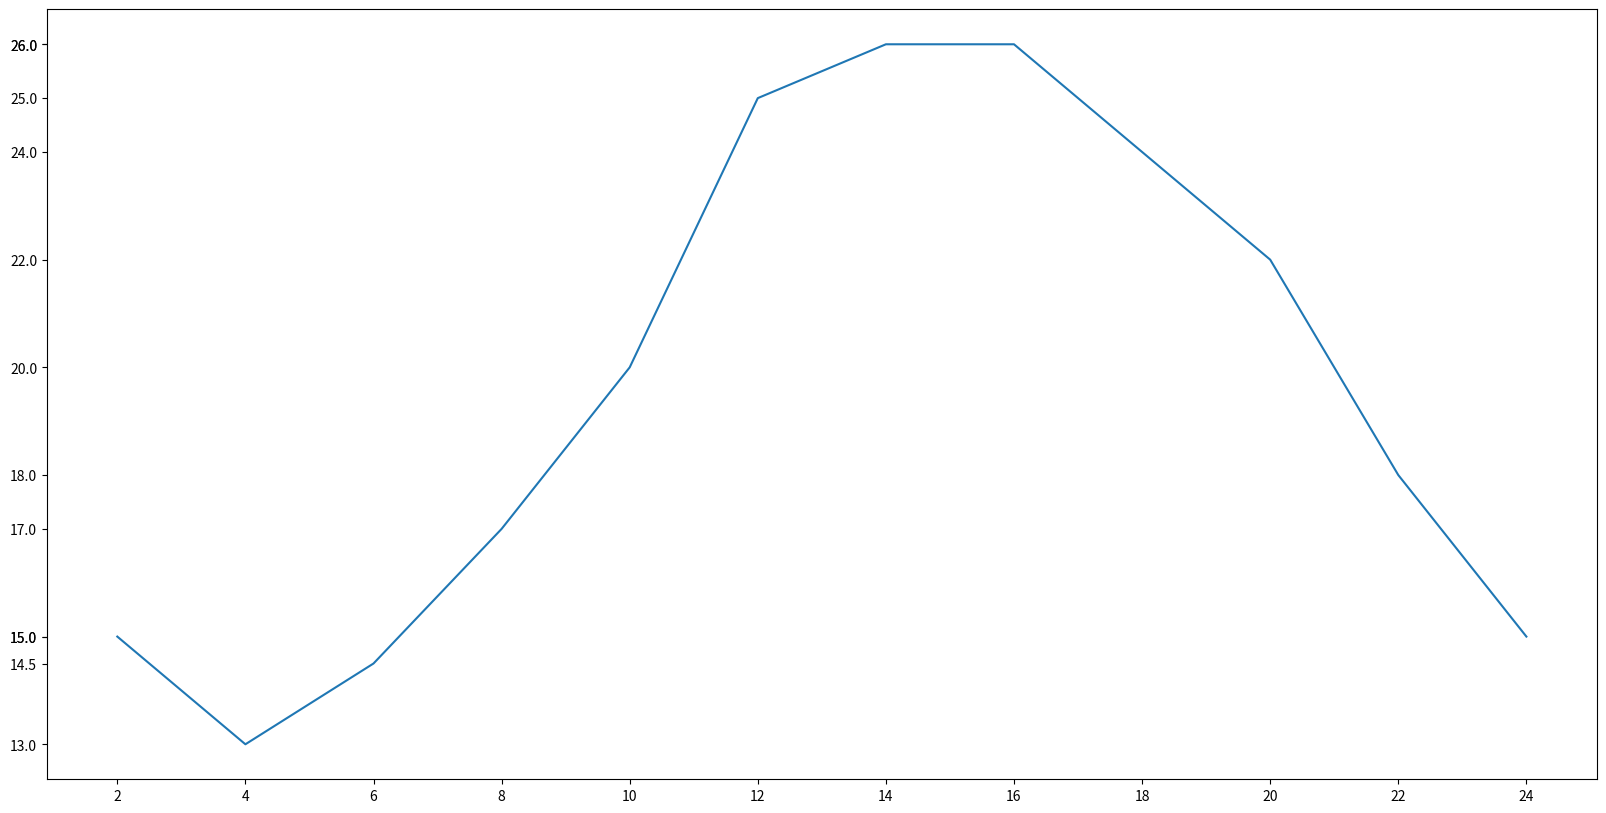

This figure's Python source:
from matplotlib import pyplot as plt
fig = plt.figure(figsize=(20, 10), dpi=80)


x = range(2, 26, 2)
y = [15, 13, 14.5, 17, 20, 25, 26, 26, 24, 22, 18, 15]
plt.plot(x, y)

plt.xticks(x)
plt.yticks(y)


plt.show()
